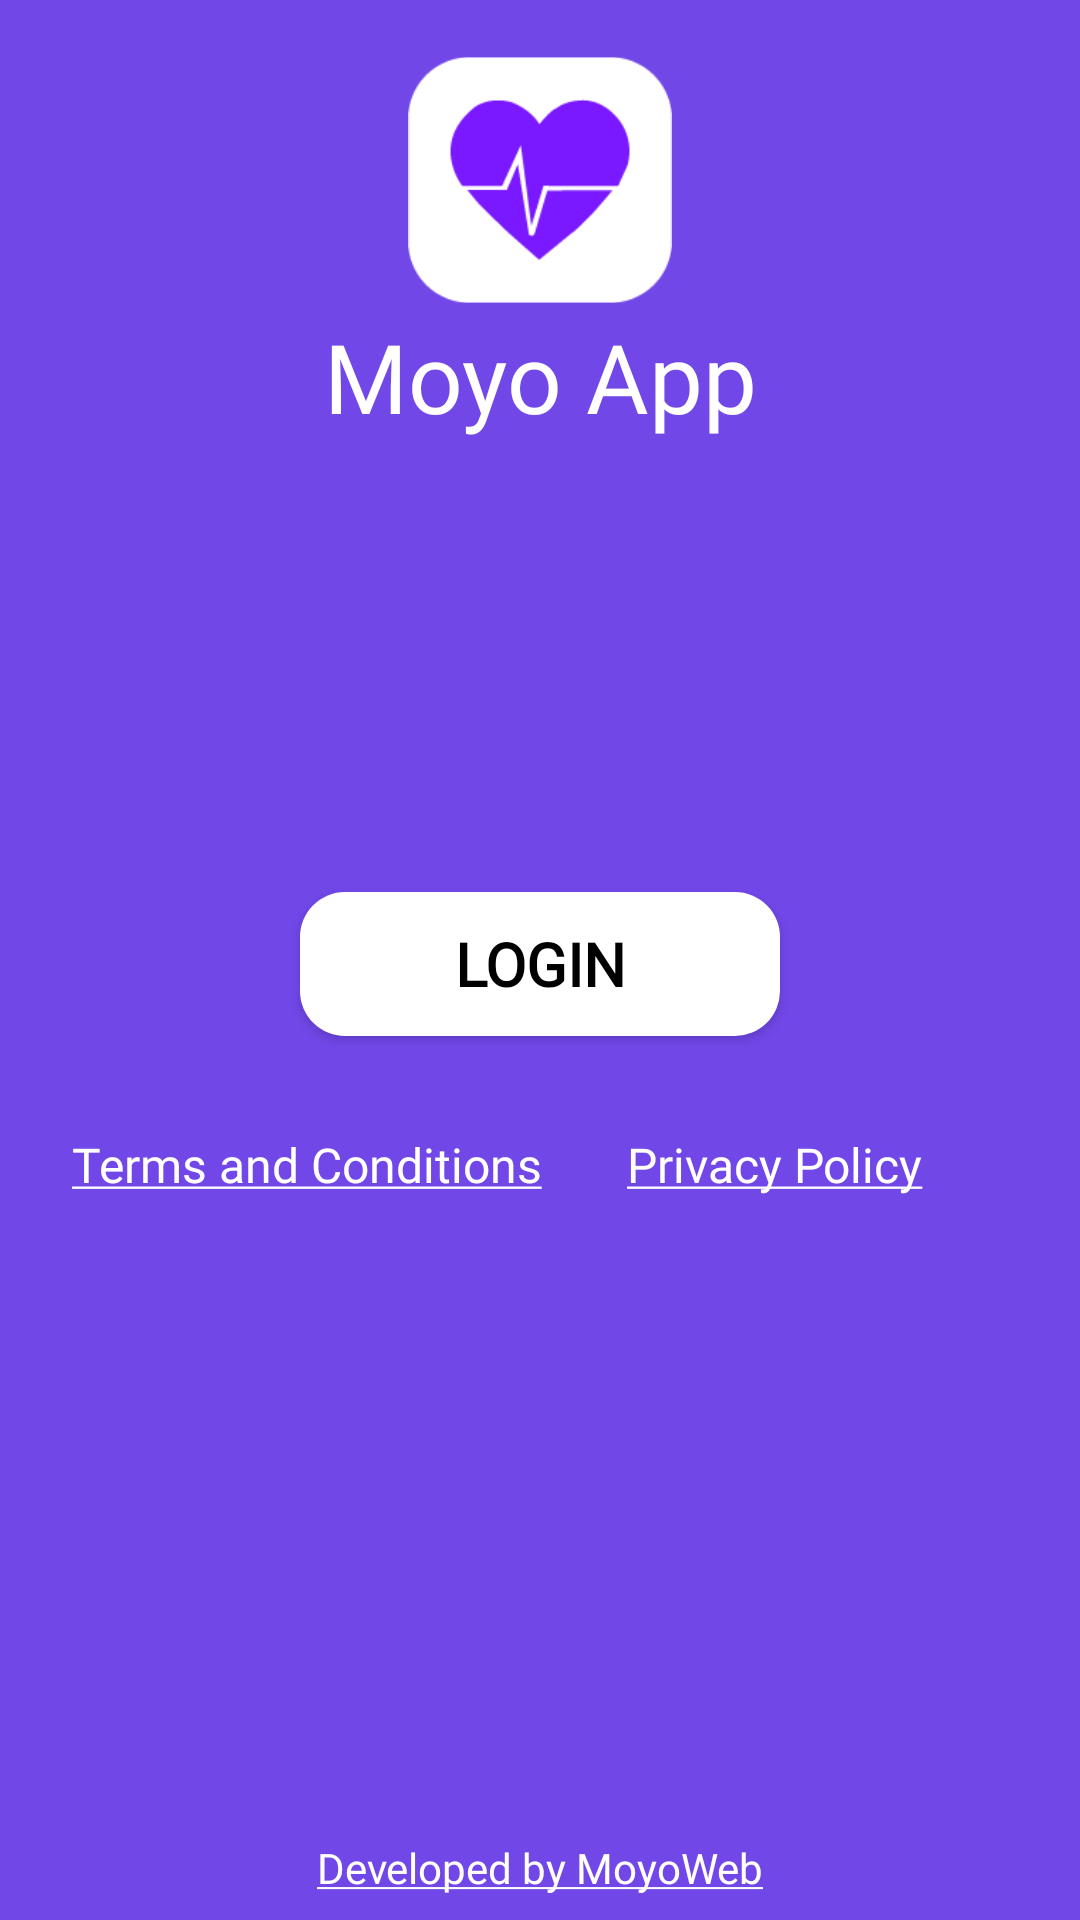

The Android layout XML behind this screen, and the referenced resources:
<!-- AndroidManifest.xml: application theme AppTheme -->
<!-- res/layout/activity_first_screen.xml -->
<?xml version="1.0" encoding="utf-8"?>
<androidx.constraintlayout.widget.ConstraintLayout xmlns:android="http://schemas.android.com/apk/res/android"
    xmlns:app="http://schemas.android.com/apk/res-auto"
    xmlns:tools="http://schemas.android.com/tools"
    android:layout_width="match_parent"
    android:layout_height="match_parent"
    android:background="@color/main_moyoapp_Color"
    tools:context=".FirstScreenActivity">


    <ImageView
        android:id="@+id/the_logo"
        android:layout_width="88dp"
        android:layout_height="88dp"
        android:layout_marginTop="16dp"
        android:src="@drawable/the_moyo_logo"
        app:layout_constraintTop_toTopOf="parent"
        app:layout_constraintStart_toStartOf="parent"
        app:layout_constraintEnd_toEndOf="parent"/>

    <TextView
        android:layout_width="wrap_content"
        android:layout_height="wrap_content"
        android:text="Moyo App"
        app:layout_constraintTop_toBottomOf="@id/the_logo"
        app:layout_constraintStart_toStartOf="parent"
        app:layout_constraintEnd_toEndOf="parent"
        android:textColor="@color/text_white"
        android:textSize="32sp"
        android:layout_gravity="center_horizontal"
        android:fontFamily="@font/rockoultraflf" />


    <LinearLayout
        android:layout_width="match_parent"
        android:layout_height="wrap_content"
        app:layout_constraintBottom_toBottomOf="parent"
        android:gravity="center"
        app:layout_constraintLeft_toLeftOf="parent"
        app:layout_constraintRight_toRightOf="parent"
        app:layout_constraintTop_toTopOf="parent"
        android:orientation="vertical">



        <Button
            android:id="@+id/buttonVerify"
            android:layout_width="160dp"
            android:layout_height="wrap_content"
            android:text="LOGIN"
            android:fontFamily="@font/rockoultraflf"
            android:layout_gravity="center_horizontal"
            android:layout_marginTop="56dp"
            android:textColor="#000"
            android:textStyle="bold"
            android:background="@drawable/round_cornerbutton_background"
            android:textSize="20sp"/>

        <LinearLayout
            android:layout_width="match_parent"
            android:layout_height="wrap_content"
            android:weightSum="2"
            android:layout_marginTop="32dp"
            android:layout_marginLeft="24dp"
            android:layout_marginRight="24dp"
            android:gravity="center_horizontal"
            android:orientation="horizontal">

            <TextView
                android:layout_width="wrap_content"
                android:layout_height="wrap_content"
                android:layout_weight="1"
                android:textSize="16sp"
                android:text="@string/terms_and_conditions"
                android:textColor="@color/text_white"
                android:fontFamily="@font/rockoultraflf"/>

            <TextView
                android:layout_width="wrap_content"
                android:layout_height="wrap_content"
                android:layout_weight="1"
                android:textSize="16sp"
                android:text="@string/privacy_policy"
                android:textColor="@color/text_white"
                android:fontFamily="@font/rockoultraflf"/>




        </LinearLayout>







    </LinearLayout>

    <TextView
        android:layout_width="wrap_content"
        android:layout_height="wrap_content"
        android:text="@string/developed_by_somebody"
        android:textColor="@color/text_white"
        android:fontFamily="@font/rockoultraflf"
        app:layout_constraintBottom_toBottomOf="parent"
        app:layout_constraintEnd_toEndOf="parent"
        app:layout_constraintStart_toStartOf="parent"
        android:layout_marginBottom="8dp"/>

</androidx.constraintlayout.widget.ConstraintLayout>
<!-- resources referenced by this layout -->
<resources>
  <color name="main_moyoapp_Color">#7147e8</color>
  <color name="text_white">#fff</color>
  <!-- drawable round_cornerbutton_background (drawable) -->
  <?xml version="1.0" encoding="utf-8"?>
  <shape xmlns:android="http://schemas.android.com/apk/res/android"
      android:shape="rectangle" >
  
      <corners
          android:bottomLeftRadius="15dp"
          android:bottomRightRadius="15dp"
          android:radius="15dp"
          android:topLeftRadius="15dp"
          android:topRightRadius="15dp" />
  
      <solid android:color="#fff" />
  
      <padding
          android:bottom="0dp"
          android:left="0dp"
          android:right="0dp"
          android:top="0dp" />
  
      <size
          android:height="48dp"
          android:width="270dp" />
  
  </shape>
  <!-- drawable the_moyo_logo: png bitmap (drawable, 3618 bytes) -->
  <string name="developed_by_somebody"><u>Developed by MoyoWeb</u></string>
  <string name="privacy_policy"><u>Privacy Policy</u></string>
  <string name="terms_and_conditions"><u>Terms and Conditions</u></string>
  <style name="AppTheme" parent="Theme.AppCompat.Light.DarkActionBar">
          <item name="pinViewStyle">@style/PinWidget.PinView</item>
          
          <item name="colorPrimary">@color/colorPrimary</item>
          <item name="colorPrimaryDark">@color/colorPrimaryDark</item>
          <item name="colorAccent">@color/colorAccent</item>
      </style>
  <color name="colorPrimary">#7147e8</color>
  <color name="colorPrimaryDark">#7147e8</color>
  <color name="colorAccent">#03DAC5</color>
</resources>
